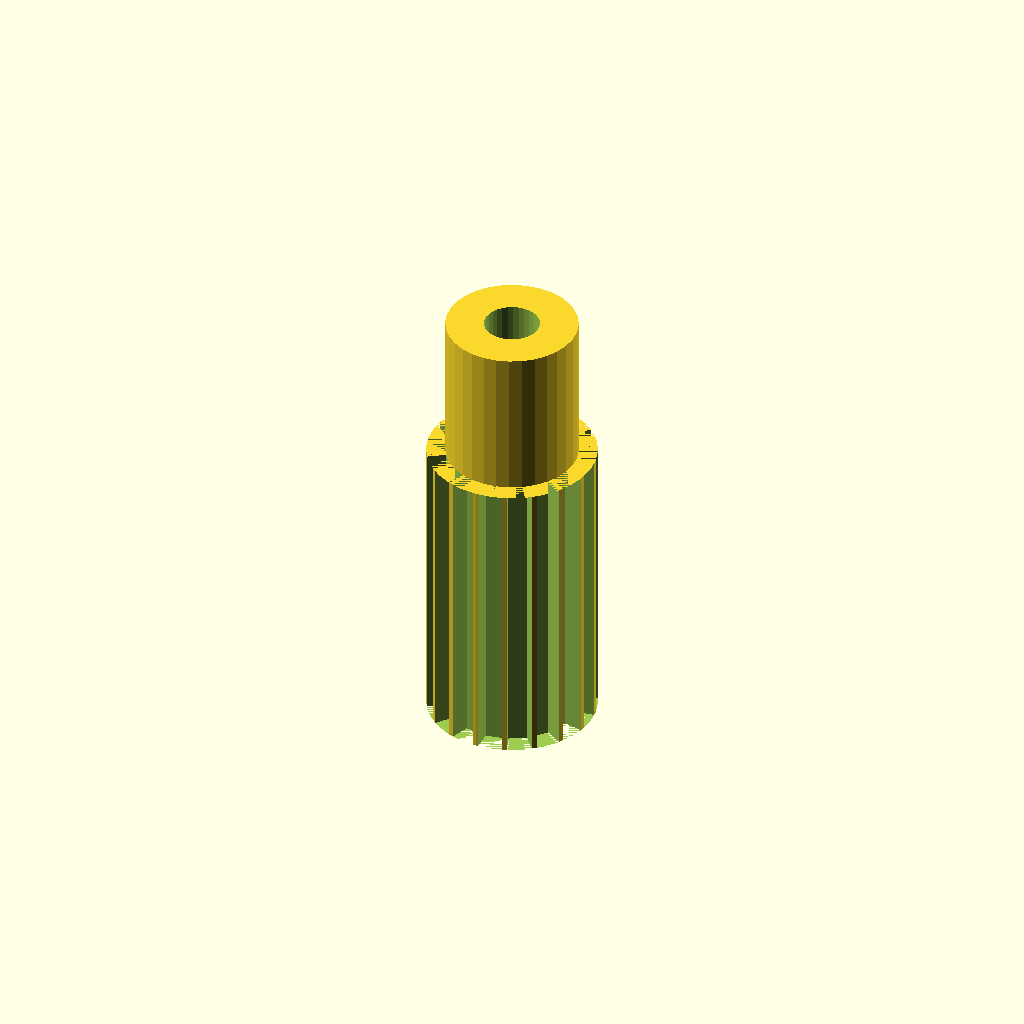
Cell 1: the model at its default parameters.
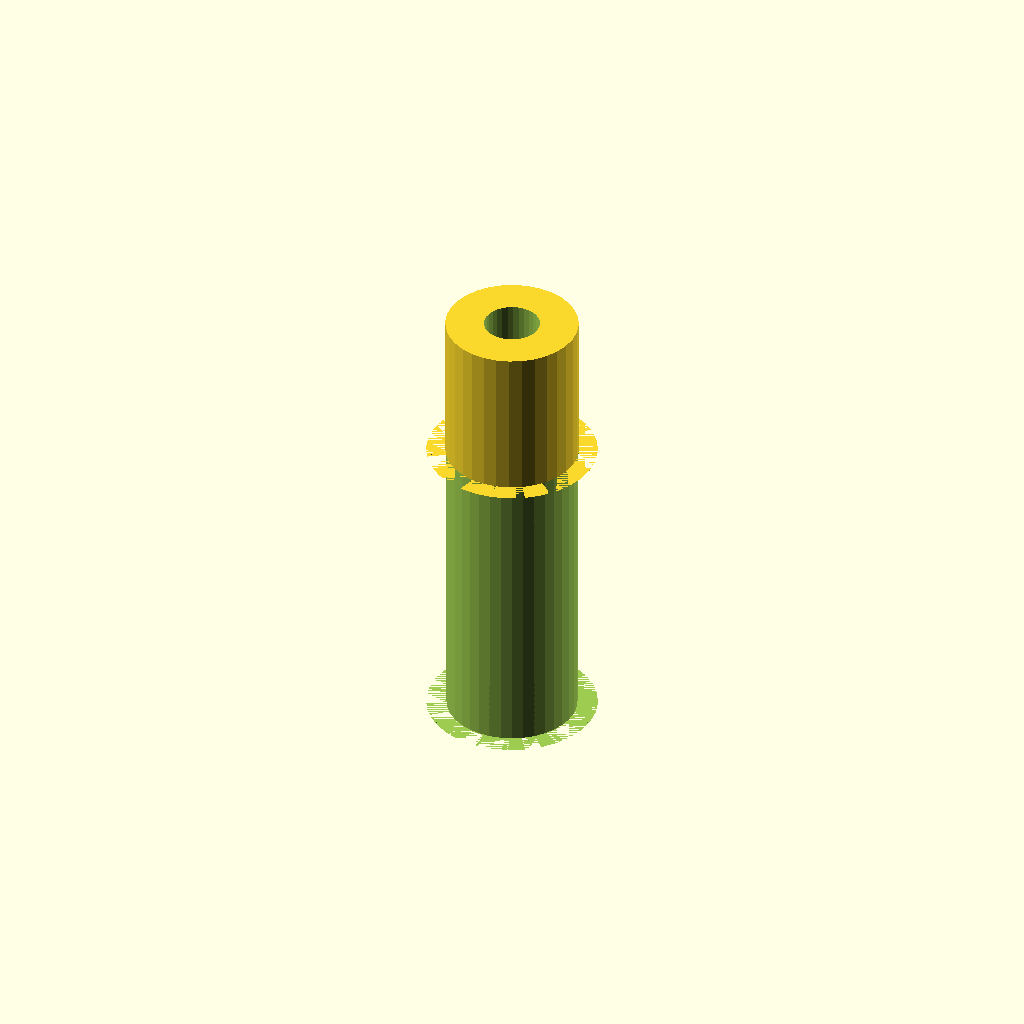
Cell 2 — tooth_count set to 36, the other parameters unchanged.
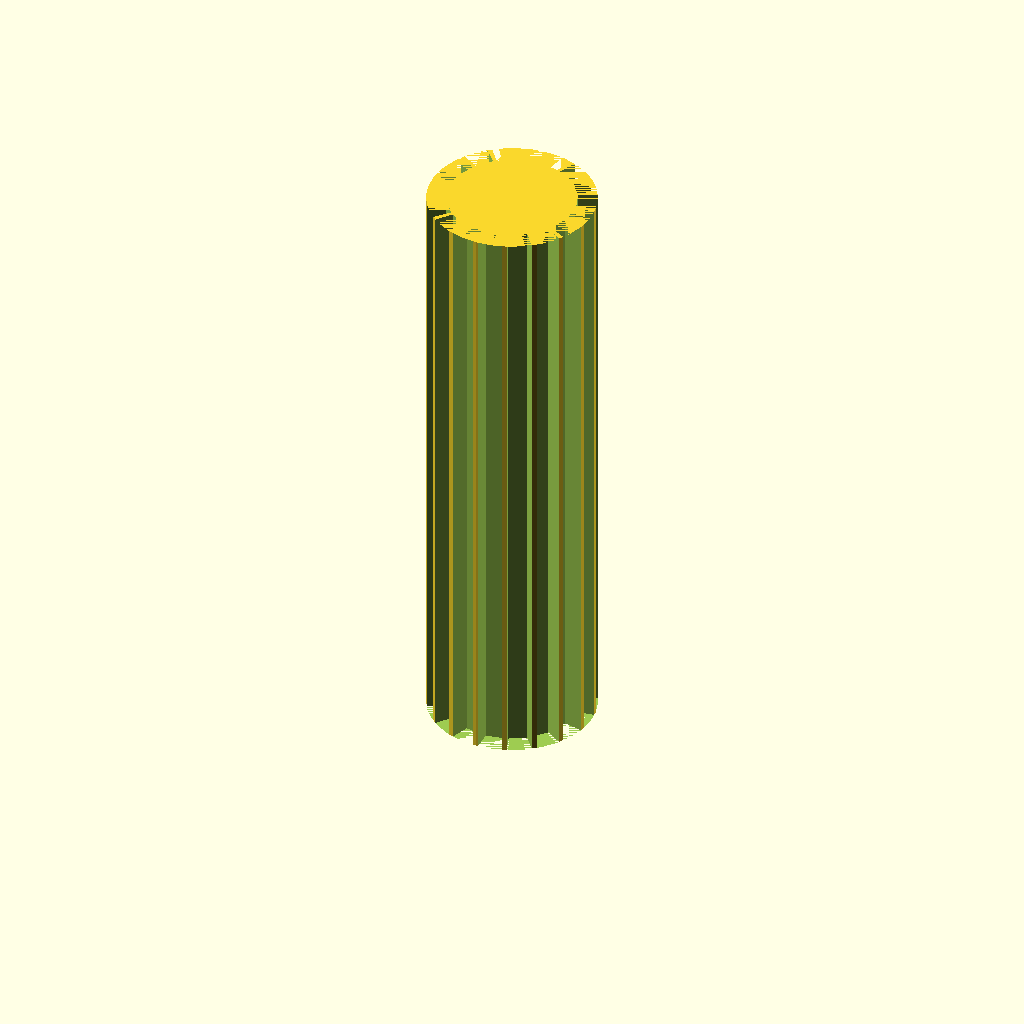
Cell 3: width = 40 (everything else at default).
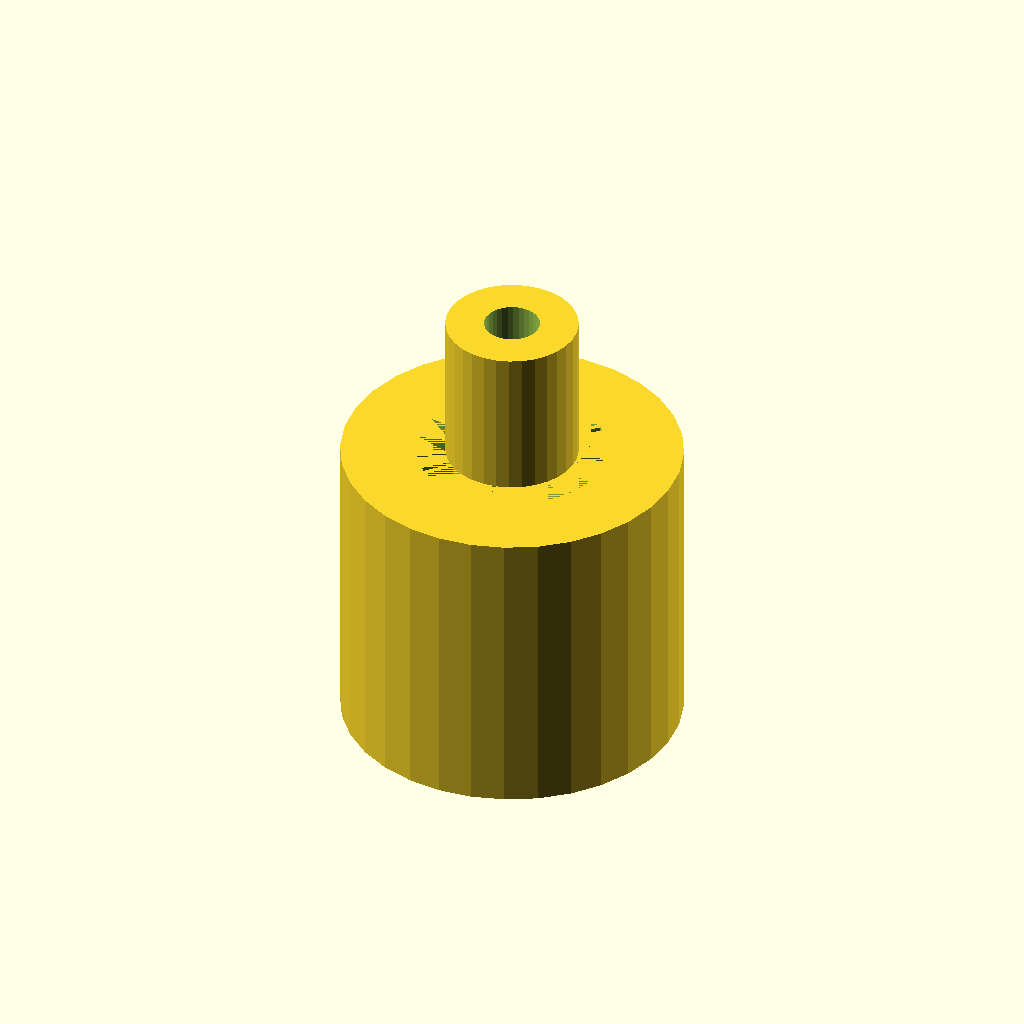
Cell 4: tip_d = 22.42 (everything else at default).
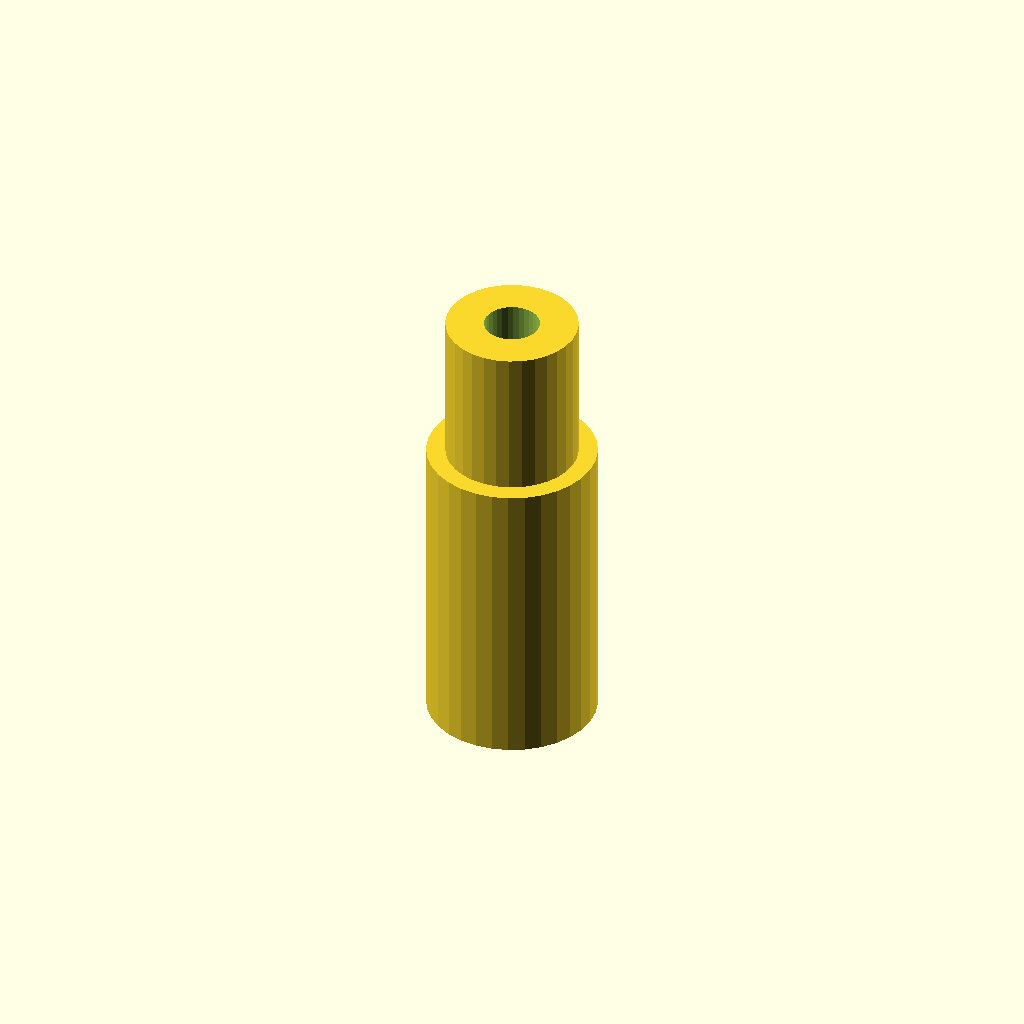
Cell 5: root_d = 19.42 (everything else at default).
All cells are drawn from one camera (rotation 55°, 0°, 25°, orthographic, colour scheme Cornfield), so only the parameter changes between them.
OpenSCAD source file optional_data/data/gen2/pulleys/part_0073.scad:
$fn = 32;

// ----------------------------------------------------------------------
// Timing pulley: GT2 18T, pitch 2 mm, 11.21 mm x 30 mm
// ----------------------------------------------------------------------

// --- parameters (mm) ---
pitch_mm = 2;             // belt pitch
tooth_count = 18;         // number of grooves
width = 20;               // belt width between the flanges
tip_d = 11.21;            // tip circle diameter
root_d = 9.71;            // groove bottom diameter
groove_h = 0.75;          // groove depth
tooth_w = 1.5;            // groove width at the tip circle
hub_bore = 3.66;          // shaft bore
hub_d = 8.71;             // hub diameter
hub_h = 10;               // hub above the flange
bottom_z = 0;             // lowest point of the pulley
top_z = 30;               // highest point of the pulley

module rim() {
  cylinder(h = width, d = tip_d);
}

module groove_cutter() {
  /* belt tooth groove: deeper than wide, cut through the belt width */
  translate([root_d / 2, 0, 0])
    linear_extrude(height = width)
      polygon(points = [[-0.6, -tooth_w * 0.42], [groove_h + 0.6, -tooth_w * 0.6],
                        [groove_h + 0.6, tooth_w * 0.6], [-0.6, tooth_w * 0.42]]);
}

module hub() {
  translate([0, 0, bottom_z]) cylinder(h = top_z - bottom_z, d = hub_d);
}

difference() {
  union() {
    rim();
    hub();
  }
  for (i = [0 : tooth_count - 1]) rotate([0, 0, i * 360 / tooth_count]) groove_cutter();
  translate([0, 0, bottom_z - 1]) cylinder(h = top_z - bottom_z + 2, d = hub_bore);
}
Customizer parameters (derived from the source; name, type, default, range or options):
pitch_mm: number, default 2
tooth_count: number, default 18
width: number, default 20
tip_d: number, default 11.21
root_d: number, default 9.71
groove_h: number, default 0.75
tooth_w: number, default 1.5
hub_bore: number, default 3.66
hub_d: number, default 8.71
hub_h: number, default 10
bottom_z: number, default 0
top_z: number, default 30
